The GitHub repository IkbarSulistio/Coffee-Bean-Roast-Level-Classification contains a labelled image folder "Coffe_Bean" with 4 categories: dark roast, green unroasted, light roast, medium roast. Examples follow, each with its label.

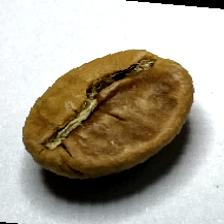
Label: light roast

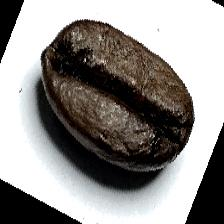
Label: dark roast

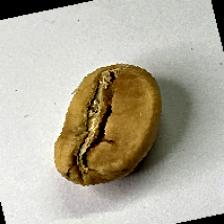
Label: light roast

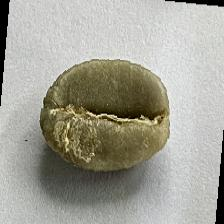
Label: green unroasted

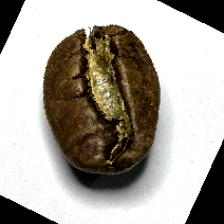
Label: medium roast

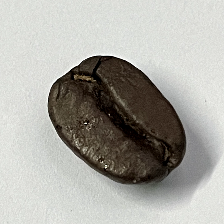
Label: dark roast
